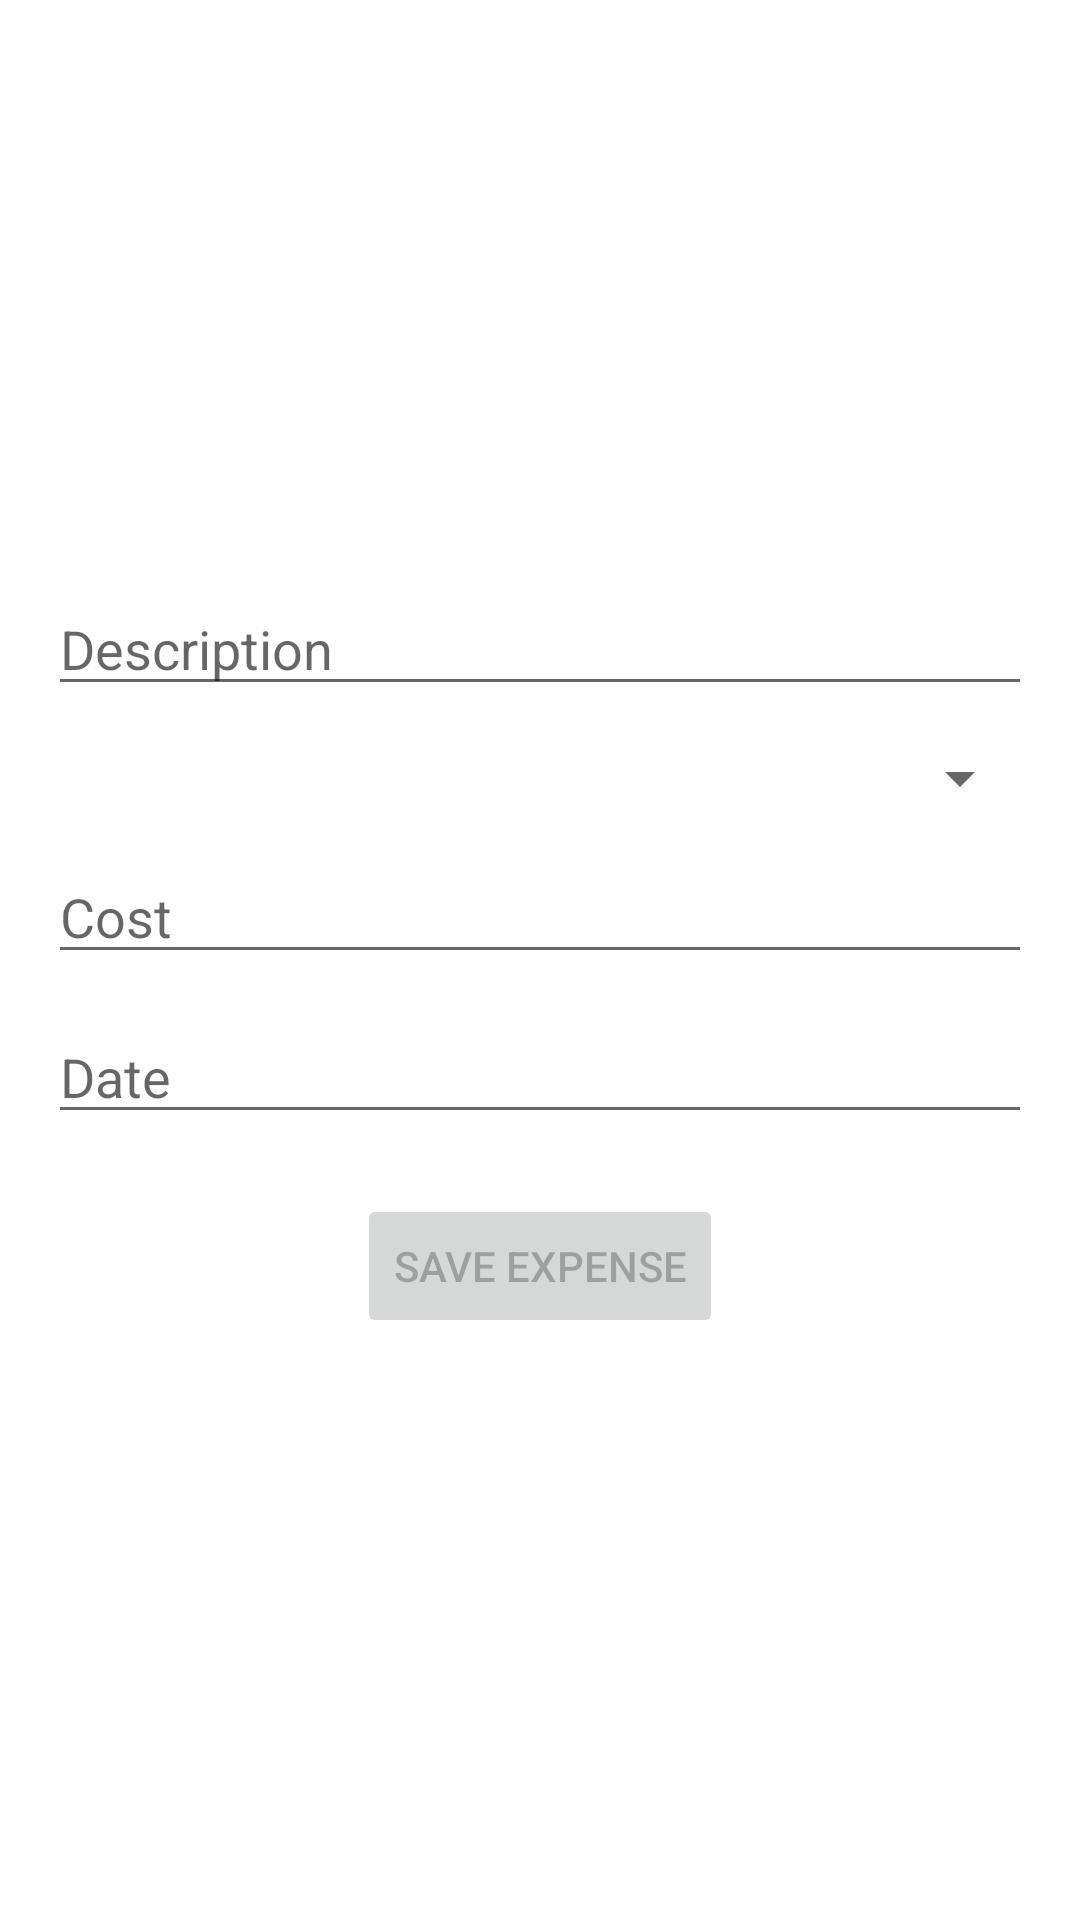

Produce the Android XML layout that renders to this screen, including the resource entries it uses.
<!-- AndroidManifest.xml: application theme Theme.ExpensesTracker -->
<!-- res/layout/fragment_home.xml -->
<?xml version="1.0" encoding="utf-8"?>
<androidx.constraintlayout.widget.ConstraintLayout xmlns:android="http://schemas.android.com/apk/res/android"
    xmlns:app="http://schemas.android.com/apk/res-auto"
    xmlns:tools="http://schemas.android.com/tools"
    android:layout_width="match_parent"
    android:layout_height="match_parent"
    tools:context=".ui.home.HomeFragment"
    android:padding="16dp">

    <LinearLayout
        android:id="@+id/form_container"
        android:layout_width="0dp"
        android:layout_height="wrap_content"
        android:orientation="vertical"
        android:gravity="center"
        app:layout_constraintTop_toTopOf="parent"
        app:layout_constraintBottom_toBottomOf="parent"
        app:layout_constraintStart_toStartOf="parent"
        app:layout_constraintEnd_toEndOf="parent">

        <EditText
            android:id="@+id/edit_description"
            android:layout_width="match_parent"
            android:layout_height="wrap_content"
            android:hint="Description"
            android:inputType="text" />

        <Spinner
            android:id="@+id/spinner_category"
            android:layout_width="match_parent"
            android:layout_height="wrap_content"
            android:layout_marginTop="12dp" />

        <EditText
            android:id="@+id/edit_cost"
            android:layout_width="match_parent"
            android:layout_height="wrap_content"
            android:hint="Cost"
            android:inputType="numberDecimal"
            android:layout_marginTop="12dp" />

        <EditText
            android:id="@+id/edit_date"
            android:layout_width="match_parent"
            android:layout_height="wrap_content"
            android:hint="Date"
            android:focusable="false"
            android:clickable="true"
            android:layout_marginTop="12dp" />

        <Button
            android:id="@+id/button_save"
            android:layout_width="wrap_content"
            android:layout_height="wrap_content"
            android:text="Save Expense"
            android:enabled="false"
            android:layout_gravity="center_horizontal"
            android:layout_marginTop="20dp" />
    </LinearLayout>

</androidx.constraintlayout.widget.ConstraintLayout>
<!-- resources referenced by this layout -->
<resources>
  <style name="Theme.ExpensesTracker" parent="Theme.MaterialComponents.DayNight.NoActionBar">
          
          <item name="colorPrimary">@color/purple_500</item>
          <item name="colorPrimaryVariant">@color/purple_700</item>
          <item name="colorOnPrimary">@color/white</item>
          
          <item name="colorSecondary">@color/teal_200</item>
          <item name="colorSecondaryVariant">@color/teal_700</item>
          <item name="colorOnSecondary">@color/black</item>
          
          <item name="android:statusBarColor">?attr/colorPrimaryVariant</item>
          
      </style>
  <!-- not gathered from this repository: default colours our renderer supplied (Android Studio template values) -->
  <color name="purple_500">#FF6200EE</color>
  <color name="purple_700">#FF3700B3</color>
  <color name="teal_200">#FF03DAC5</color>
  <color name="teal_700">#FF018786</color>
  <color name="black">#FF000000</color>
  <color name="white">#FFFFFFFF</color>
</resources>
